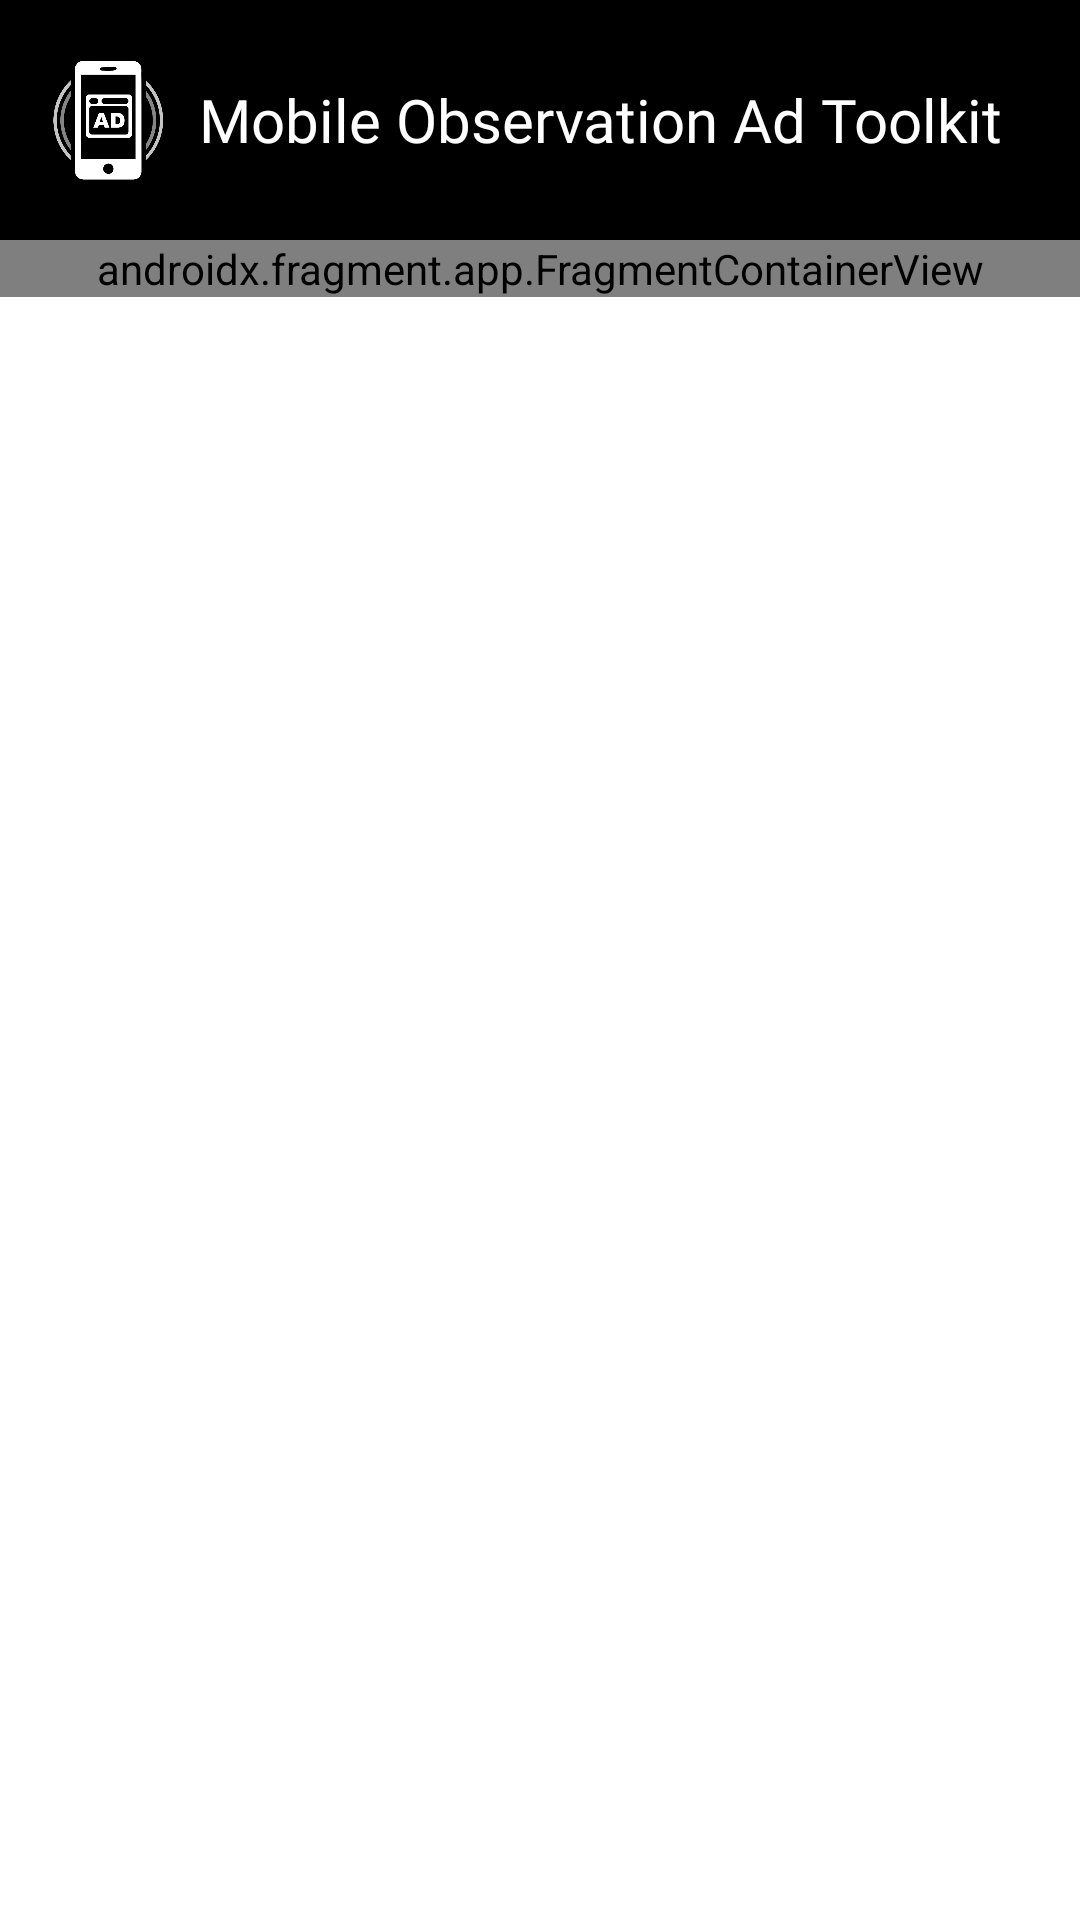

Write the Android layout XML for this screen, with the resource values it uses.
<!-- AndroidManifest.xml: application theme Theme.AustralianMobileAdToolkit -->
<!-- res/layout/activity_base.xml -->
<LinearLayout xmlns:android="http://schemas.android.com/apk/res/android"
    xmlns:tools="http://schemas.android.com/tools"
    android:orientation="vertical"
    android:layout_width="match_parent"
    android:layout_height="match_parent"
    tools:context="com.adms.australianmobileadtoolkit.MainActivity">

    <include layout="@layout/toolbar_actionbar" />
    <LinearLayout
        android:orientation="vertical"
        android:layout_width="match_parent"
        android:layout_height="match_parent"
        tools:layout_editor_absoluteY="8dp"
        tools:layout_editor_absoluteX="8dp"
        android:background="?android:attr/colorBackground">

        <androidx.fragment.app.FragmentContainerView
            android:id="@+id/fragmentContainerView"
            android:name="com.adms.australianmobileadtoolkit.ui.fragments.FragmentSetupLanguage"
            android:layout_width="match_parent"
            android:layout_height="wrap_content"/>
    </LinearLayout>

</LinearLayout>
<!-- res/layout/toolbar_actionbar.xml (included above) -->
<?xml version="1.0" encoding="utf-8"?>

<com.google.android.material.appbar.AppBarLayout android:layout_width="match_parent"
    android:layout_height="wrap_content"
    android:fitsSystemWindows="true"
    android:background="@color/black_action_bar"
    xmlns:android="http://schemas.android.com/apk/res/android">
<androidx.appcompat.widget.Toolbar xmlns:android="http://schemas.android.com/apk/res/android"
    android:id="@+id/toolbar_actionbar"
    android:layout_width="match_parent"
    android:layout_height="80dp"
    android:background="@color/black_action_bar">
<TableLayout
    android:layout_width="match_parent"
    android:layout_height="match_parent">
    <TableRow
        android:layout_width="match_parent"
        android:layout_height="match_parent"
        android:paddingStart="0dp"
        android:paddingEnd="20dp"
        android:paddingTop="20dp"
        android:paddingBottom="20dp">
        <ImageView
            android:id="@+id/imageView"
            android:layout_width="40dp"
            android:layout_height="40dp"
            android:layout_marginEnd="10dp"
            android:src="@drawable/moat_logo_interim_stencil" />
        <TextView
            android:id="@+id/textView2"
            android:layout_width="match_parent"
            android:layout_height="match_parent"
            android:gravity="center"
            android:text="@string/app_name"
            android:fontFamily="@font/barlow_bold"
            android:textSize="20sp"
            android:textColor="#FFF" />
    </TableRow>
</TableLayout>
</androidx.appcompat.widget.Toolbar>
</com.google.android.material.appbar.AppBarLayout>
<!-- resources referenced by this layout -->
<resources>
  <color name="black_action_bar">#000000</color>
  <!-- drawable moat_logo_interim_stencil: png bitmap (drawable, 23272 bytes) -->
  <string name="app_name">Mobile Observation Ad Toolkit</string>
  <style name="Theme.AustralianMobileAdToolkit" parent="Theme.MaterialComponents.DayNight.NoActionBar">
          
          <item name="colorPrimary">@color/yellow_primary</item>
          <item name="colorPrimaryDark">@color/white</item>
          <item name="colorPrimaryVariant">@color/yellow_primary_day</item>
          
          <item name="colorSecondary">@color/gray_light</item>
          <item name="colorSecondaryVariant">@color/gray_dark</item>
          <item name="colorOnSecondary">@color/white</item>
          
          <item name="android:statusBarColor">@android:color/transparent</item>
          
          <item name="windowActionBar">false</item>
          <item name="windowNoTitle">true</item>
          <item name="android:textColorPrimary">@color/black</item>
          <item name="android:textColorSecondary">@color/black</item>
          <item name="android:textColorTertiary">@color/black</item>
          <item name="android:textColorLink">@color/yellow_primary</item>
          <item name="android:textColorLinkInverse">@color/yellow_primary_night</item>
          <item name="colorAccent">@color/black</item>
          <item name="backgroundColor">@color/white</item>
      </style>
  <color name="yellow_primary">#FFC69400</color>
  <color name="white">#ffffff</color>
  <color name="yellow_primary_day">#FF1A1A1A</color>
  <color name="gray_light">#FFB0B0B0</color>
  <color name="gray_dark">#FF585858</color>
  <color name="black">#FF000000</color>
  <color name="yellow_primary_night">#FFFFD600</color>
</resources>
